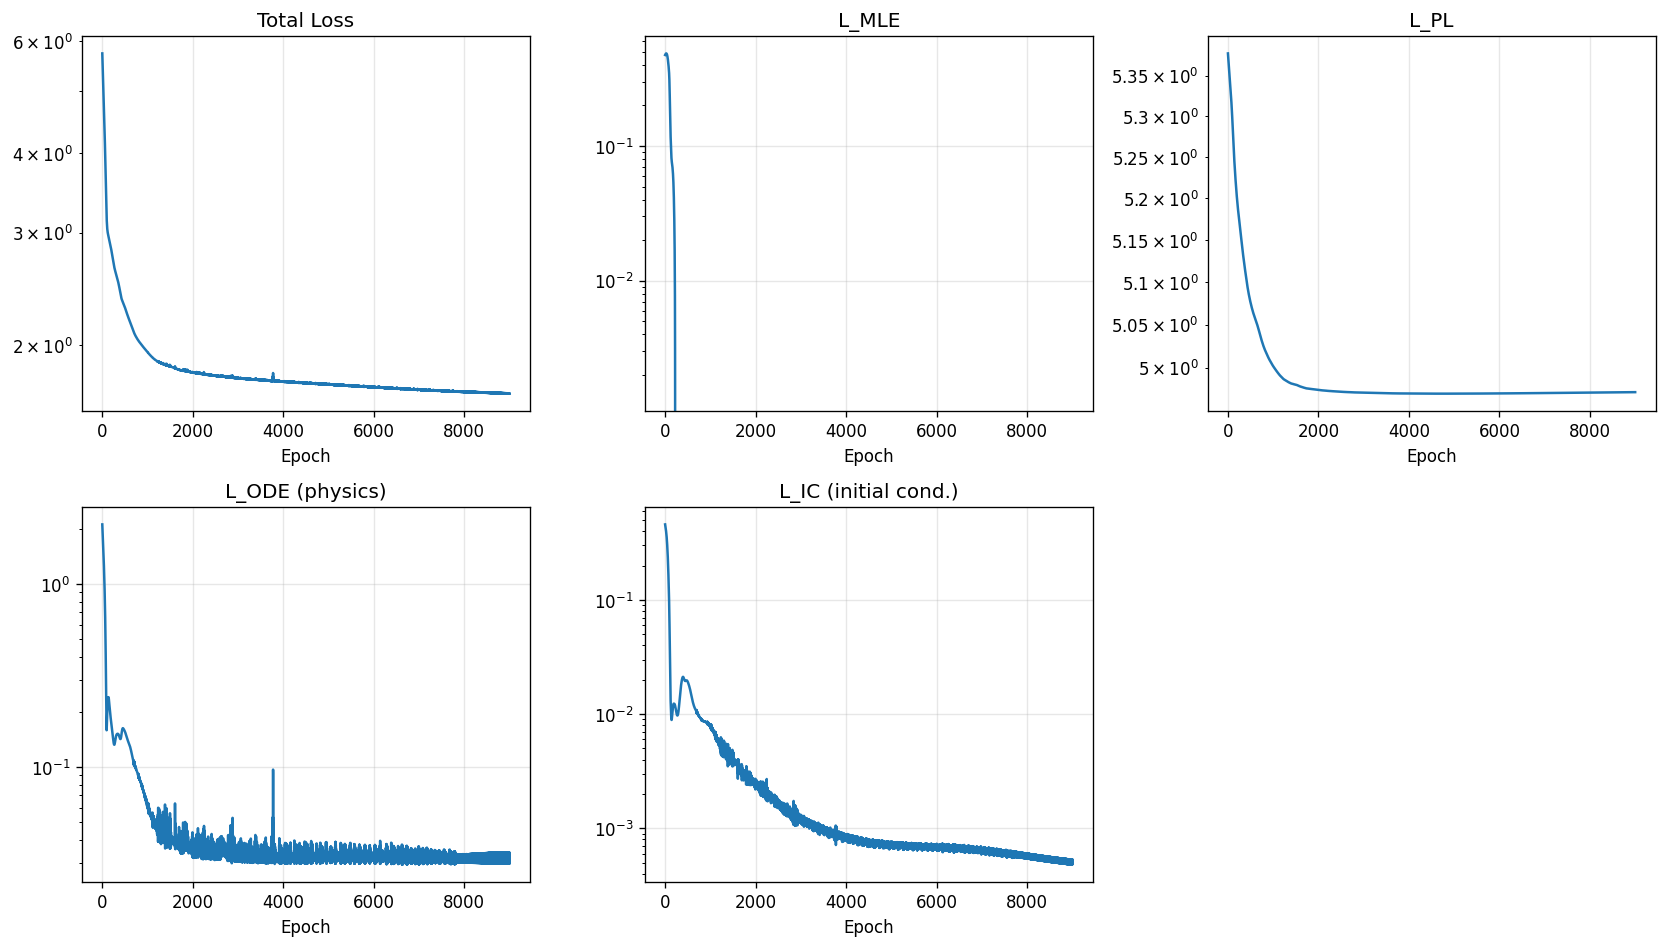

Data behind this chart, as committed beside it:
epoch, total, mle, pl, ode, ic
1, 5.736, 0.4737, 5.378, 2.116, 0.4582
2, 5.705, 0.4745, 5.377, 2.087, 0.4556
3, 5.675, 0.4752, 5.376, 2.059, 0.4529
4, 5.645, 0.476, 5.375, 2.031, 0.4503
5, 5.615, 0.4768, 5.375, 2.003, 0.4477
6, 5.586, 0.4775, 5.374, 1.976, 0.445
7, 5.557, 0.4783, 5.373, 1.95, 0.4424
8, 5.528, 0.479, 5.372, 1.923, 0.4397
9, 5.5, 0.4797, 5.372, 1.897, 0.4371
10, 5.472, 0.4804, 5.371, 1.871, 0.4344
11, 5.444, 0.4811, 5.37, 1.846, 0.4318
12, 5.416, 0.4817, 5.369, 1.821, 0.4291
13, 5.389, 0.4823, 5.369, 1.796, 0.4264
14, 5.362, 0.4829, 5.368, 1.771, 0.4236
15, 5.335, 0.4835, 5.367, 1.747, 0.4209
16, 5.308, 0.484, 5.366, 1.723, 0.4181
17, 5.281, 0.4845, 5.365, 1.699, 0.4152
18, 5.255, 0.4849, 5.365, 1.675, 0.4124
19, 5.229, 0.4853, 5.364, 1.652, 0.4095
20, 5.202, 0.4856, 5.363, 1.629, 0.4065
21, 5.176, 0.4859, 5.362, 1.606, 0.4035
22, 5.15, 0.4862, 5.362, 1.583, 0.4005
23, 5.124, 0.4864, 5.361, 1.56, 0.3973
24, 5.098, 0.4865, 5.36, 1.538, 0.3942
25, 5.073, 0.4866, 5.359, 1.515, 0.391
26, 5.047, 0.4866, 5.359, 1.493, 0.3877
27, 5.021, 0.4865, 5.358, 1.471, 0.3843
28, 4.995, 0.4864, 5.357, 1.449, 0.3809
29, 4.969, 0.4863, 5.356, 1.427, 0.3775
30, 4.943, 0.486, 5.356, 1.406, 0.3739
31, 4.918, 0.4857, 5.355, 1.384, 0.3703
32, 4.892, 0.4854, 5.354, 1.363, 0.3667
33, 4.866, 0.4849, 5.353, 1.341, 0.3629
34, 4.839, 0.4844, 5.352, 1.32, 0.3591
35, 4.813, 0.4838, 5.352, 1.298, 0.3552
36, 4.787, 0.4832, 5.351, 1.277, 0.3513
37, 4.761, 0.4825, 5.35, 1.256, 0.3472
38, 4.734, 0.4816, 5.349, 1.235, 0.3432
39, 4.707, 0.4808, 5.349, 1.213, 0.339
40, 4.681, 0.4798, 5.348, 1.192, 0.3347
41, 4.654, 0.4788, 5.347, 1.171, 0.3304
42, 4.627, 0.4776, 5.346, 1.15, 0.326
43, 4.599, 0.4764, 5.346, 1.129, 0.3216
44, 4.572, 0.4752, 5.345, 1.107, 0.3171
45, 4.545, 0.4738, 5.344, 1.086, 0.3125
46, 4.517, 0.4723, 5.343, 1.065, 0.3078
47, 4.489, 0.4708, 5.342, 1.044, 0.3031
48, 4.461, 0.4692, 5.342, 1.023, 0.2983
49, 4.433, 0.4675, 5.341, 1.001, 0.2935
50, 4.404, 0.4657, 5.34, 0.98, 0.2886
51, 4.376, 0.4639, 5.339, 0.9587, 0.2836
52, 4.347, 0.4619, 5.339, 0.9373, 0.2786
53, 4.318, 0.4599, 5.338, 0.9159, 0.2736
54, 4.289, 0.4578, 5.337, 0.8945, 0.2685
55, 4.26, 0.4556, 5.336, 0.873, 0.2634
56, 4.231, 0.4534, 5.335, 0.8515, 0.2582
57, 4.201, 0.4511, 5.335, 0.83, 0.253
58, 4.172, 0.4487, 5.334, 0.8084, 0.2478
59, 4.142, 0.4462, 5.333, 0.7868, 0.2425
60, 4.112, 0.4436, 5.332, 0.7651, 0.2373
... 8,940 more rows
